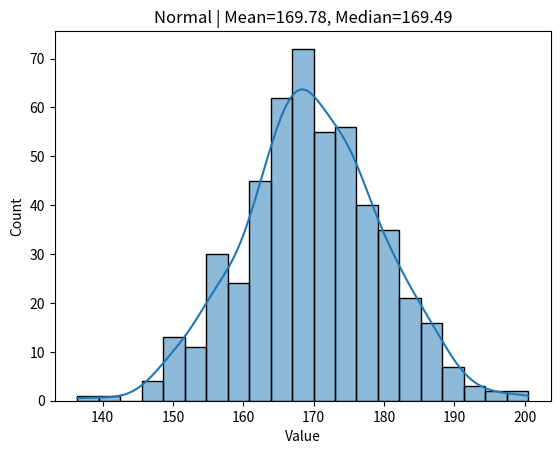
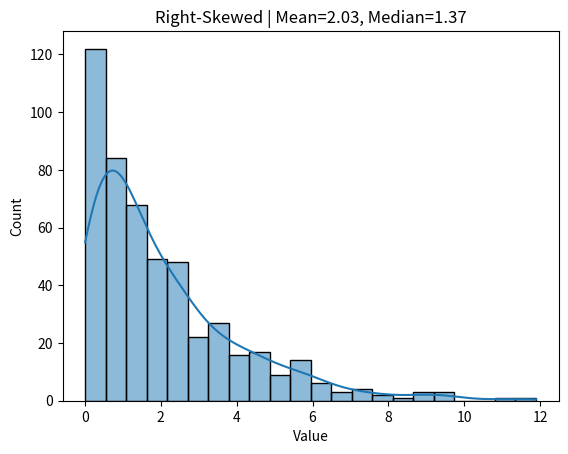
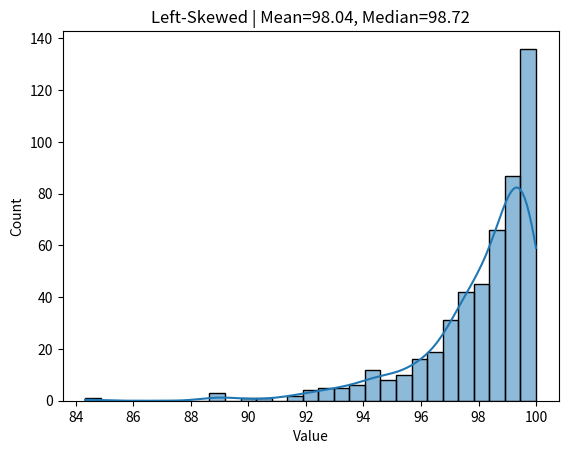
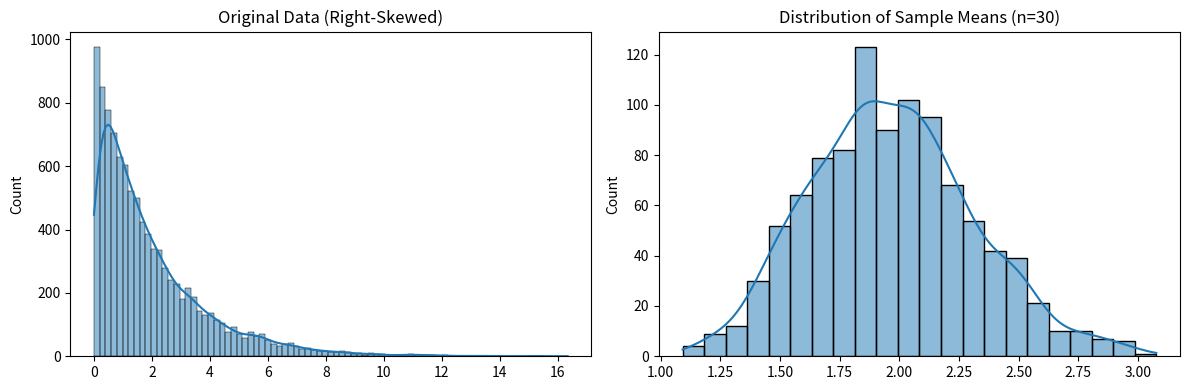

Generate these figures, in order, with matplotlib:
import numpy as np
import pandas as pd
import matplotlib.pyplot as plt
import seaborn as sns

normal_data = np.random.normal(170, 10, 500)
right_skewed = np.random.exponential(2, 500) 
left_skewed = 100 - np.random.exponential(2, 500)

datasets = {
    "Normal": normal_data,
    "Right-Skewed": right_skewed,
    "Left-Skewed": left_skewed
}

for name, data in datasets.items():
    df = pd.DataFrame({"Value": data})

    mean = df["Value"].mean()
    median = df["Value"].median()

    plt.figure() 
    sns.histplot(df["Value"], kde=True)
    plt.title(f"{name} | Mean={mean:.2f}, Median={median:.2f}")
    plt.show()

    print(f"{name} → Mean: {mean:.2f}, Median:{median:.2f}")
    
    
    
 #### task 2 #####
import numpy as np
import pandas as pd

# 1️⃣ Generate Sample Dataset (Normal distribution with some extreme values)
np.random.seed(42)

data = np.random.normal(loc=50, scale=10, size=1000)

# Add some extreme outliers manually
data = np.append(data, [150, -20, 200])

# Create DataFrame
df = pd.DataFrame(data, columns=["value"])

# 2️⃣ Calculate Mean (μ) and Standard Deviation (σ)
mu = df["value"].mean()
sigma = df["value"].std()

print("Mean (μ):", mu)
print("Standard Deviation (σ):", sigma)

# 3️⃣ Calculate Z-Score
df["z_score"] = (df["value"] - mu) / sigma

# 4️⃣ Identify Outliers (|Z| > 3)
outliers = df[np.abs(df["z_score"]) > 3]

print("\nStatistical Outliers (|Z| > 3):")
print(outliers)

print("\nTotal Outliers Found:", len(outliers))









###### task 3 #####
print("\nTask 3: The Magic of Averages (Central Limit Theorem)\n")
import numpy as np
import pandas as pd
import matplotlib.pyplot as plt
import seaborn as sns

np.random.seed(42)
original_data = np.random.exponential(scale=2, size=10000)

plt.figure(figsize=(12,4))
plt.subplot(1,2,1)
sns.histplot(original_data, kde=True)
plt.title("Original Data (Right-Skewed)")

sample_means = []
for i in range(1000):
    sample = np.random.choice(original_data, size=30)
    sample_means.append(np.mean(sample))

sample_means = pd.Series(sample_means)
plt.subplot(1,2,2)
sns.histplot(sample_means, kde=True)
plt.title("Distribution of Sample Means (n=30)")
plt.tight_layout()
plt.show()
print("\nOriginal Data Mean:", np.mean(original_data))
print("\nMean of Sample Means:", np.mean(sample_means))
print("\nStandard Deviation of Sample Means:", np.std(sample_means))





